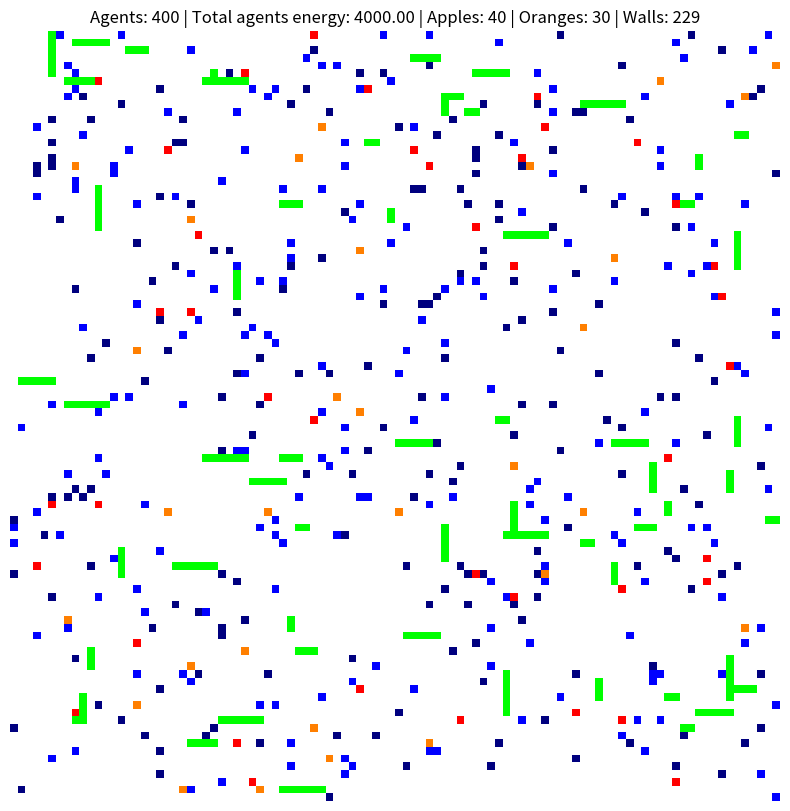
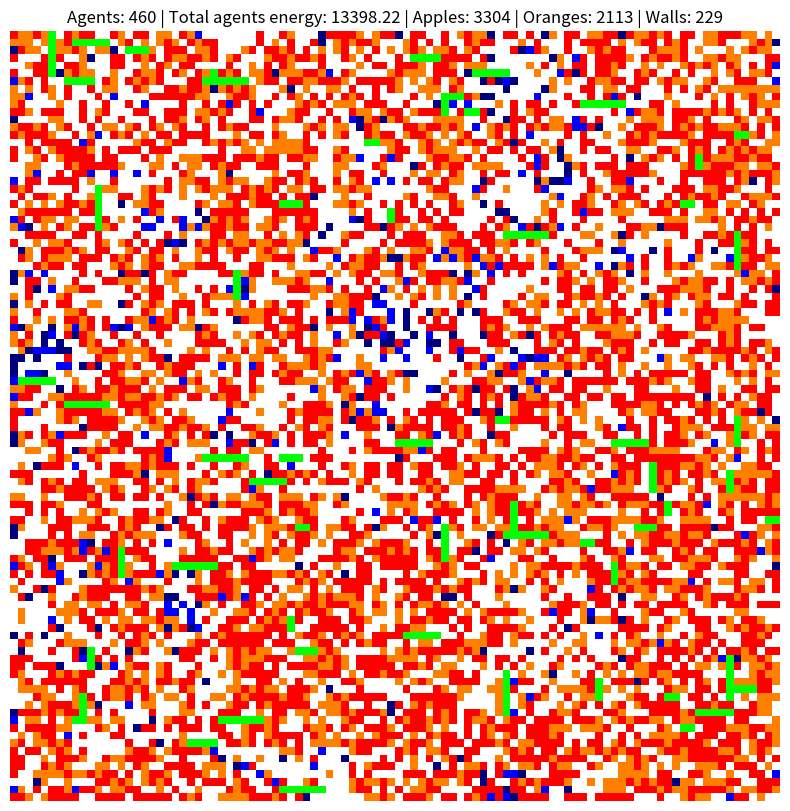

Source code (Python) for these figures, in order:
import random
import matplotlib.pyplot as plt
import numpy as np
import copy
import os
import math
from collections import Counter

directions = [
	(-1, 0), (1, 0), (0, -1), (0, 1),  # left, right, down, up
	(-1, -1), (-1, 1), (1, -1), (1, 1)  # diagonals
]

class Agent:
	def __init__(self, x, y, sex, color, energy=10):
		self.x = x
		self.y = y
		self.sex = sex
		self.color = color
		self.energy = energy

	def nn_output_to_move(self):
		logits = self.nn.forward(self.vision)
		idx = int(np.argmax(logits))
		return directions[idx]

class Food:
	def __init__(self, x, y, color, energy):
		self.x = x
		self.y = y
		self.color = color
		self.energy = energy

class Apple(Food):
	def __init__(self, x, y):
		super().__init__(x, y, color=(1, 0, 0), energy=5)  # red

class Orange(Food):
	def __init__(self, x, y):
		super().__init__(x, y, color=(1, 0.5, 0), energy=10)  # orange

class Wall:
	def __init__(self, x, y, color=(0, 1, 0)):  # green
		self.x = x
		self.y = y
		self.color = color

class SimpleNN:
	def __init__(self, rng, input_size=32, hidden_size=16, output_size=8, activation="tanh", mutation_std=0.05):

		self.activation_name = activation
		self.mutation_std = mutation_std
		self.rng = rng  # local RNG

		# Xavier-style initialization
		limit1 = 1 / math.sqrt(input_size)
		limit2 = 1 / math.sqrt(hidden_size)

		self.W1 = np.array([[rng.uniform(-limit1, limit1)
		                     for _ in range(input_size)]
		                    for _ in range(hidden_size)])

		self.b1 = np.zeros(hidden_size)

		self.W2 = np.array([[rng.uniform(-limit2, limit2)
		                     for _ in range(hidden_size)]
		                    for _ in range(output_size)])

		self.b2 = np.zeros(output_size)

	def activation(self, x):
		if self.activation_name == "tanh":
			return np.tanh(x)
		elif self.activation_name == "sigmoid":
			return 1 / (1 + np.exp(-x))
		else:
			raise ValueError("Unsupported activation.")

	def forward(self, x):
		h = self.activation(self.W1 @ x + self.b1)
		out = self.W2 @ h + self.b2
		return out  # raw logits

	def mutate(self):
		def mutate_matrix(M):
			for i in range(M.shape[0]):
				for j in range(M.shape[1]):
					if self.rng.random() < 0.1:
						M[i, j] += self.rng.gauss(0, self.mutation_std)

		mutate_matrix(self.W1)
		mutate_matrix(self.W2)

class Grid:
	def __init__(self, width, height, metabolic_cost, min_child_energy, reproduction_cost, food_respawn_rate,
	num_agents, num_apples, num_oranges, num_walls=30, use_nn=False, seed=123):
		self.width = width
		self.height = height
		self.metabolic_cost = metabolic_cost
		self.min_child_energy = min_child_energy
		self.reproduction_cost = reproduction_cost
		self.food_respawn_rate = food_respawn_rate
		self.grid = [[None for _ in range(width)] for _ in range(height)]
		self.agents = []
		self.food_items = []
		self.walls = []
		self.use_nn = use_nn
		self.rng = random.Random(seed)

		self.populate(num_agents, num_apples, num_oranges, num_walls)

	def cross_mutate(self, nn1, nn2):
		child = copy.deepcopy(nn1)

		for attr in ["W1", "W2"]:
			parent_matrix = getattr(nn2, attr)
			child_matrix = getattr(child, attr)

			mask = np.array([[self.rng.random() < 0.5
							for _ in range(child_matrix.shape[1])]
							for _ in range(child_matrix.shape[0])])

			child_matrix[mask] = parent_matrix[mask]

		child.mutate()
		return child

	def get_empty_positions(self):
		return [(i, j) for i in range(self.height) for j in range(self.width) if self.grid[i][j] is None]

	def is_empty(self, x, y):
		return (0 <= x < self.height) and (0 <= y < self.width) and self.grid[x][y] is None

	def place_object(self, obj):
		self.grid[obj.x][obj.y] = obj

	def remove_object(self, obj):
		if self.grid[obj.x][obj.y] is obj:
			self.grid[obj.x][obj.y] = None

	def place_wall(self):
		directions = [(1, 0), (0, 1)]  # vertical, horizontal
		start_positions = self.get_empty_positions()
		if not start_positions:
			return

		start_x, start_y = self.rng.choice(start_positions)
		dir_x, dir_y = self.rng.choice(directions)
		length = self.rng.randint(2, 6)

		for i in range(length):
			nx, ny = start_x + i * dir_x, start_y + i * dir_y
			if not self.is_empty(nx, ny):
				break
			wall = Wall(nx, ny)
			self.place_object(wall)
			self.walls.append(wall)

	def populate(self, num_agents, num_apples, num_oranges, num_walls):
		for _ in range(num_walls):
			self.place_wall()

		total_needed = num_agents + num_apples + num_oranges
		empty_positions = self.get_empty_positions()

		if total_needed > len(empty_positions):
			raise ValueError("Not enough space to place all entities.")

		selected_positions = self.rng.sample(empty_positions, total_needed)
		index = 0

		for _ in range(num_agents):
			x, y = selected_positions[index]
			sex = self.rng.randint(0, 1)
			color = (0, 0, 1) if sex == 0 else (0, 0, 0.5)
			agent = Agent(x, y, sex, color)

			# Artificial NN use
			if self.use_nn:
				agent.nn = SimpleNN(self.rng)

			self.place_object(agent)
			self.agents.append(agent)
			index += 1

		for _ in range(num_apples):
			x, y = selected_positions[index]
			apple = Apple(x, y)
			self.place_object(apple)
			self.food_items.append(apple)
			index += 1

		for _ in range(num_oranges):
			x, y = selected_positions[index]
			orange = Orange(x, y)
			self.place_object(orange)
			self.food_items.append(orange)
			index += 1

	def meet(self, agent1, agent2):
		if agent1 not in self.agents or agent2 not in self.agents:
			return

		# Fighting scenario
		if agent1.sex == agent2.sex:
			if agent1.energy > agent2.energy:
				winner, loser = agent1, agent2
			elif agent1.energy < agent2.energy:
				winner, loser = agent2, agent1
			else:
				winner, loser = (agent1, agent2) if self.rng.random() < 0.5 else (agent2, agent1)

			winner.energy += loser.energy
			self.remove_object(loser)
			self.agents.remove(loser)
			return

		# Mating scenario
		total_energy = agent1.energy + agent2.energy

		min_child_energy = self.min_child_energy
		reproduction_cost = self.reproduction_cost

		agent1.energy -= reproduction_cost
		agent2.energy -= reproduction_cost

		max_children = int(total_energy // min_child_energy)

		if max_children == 0:
			return

		# Center around mid-point between parents
		cx = (agent1.x + agent2.x) // 2
		cy = (agent1.y + agent2.y) // 2

		R = 2  # reproduction radius
		possible_spots = [
			(cx + dx, cy + dy)
			for dx in range(-R, R + 1)
			for dy in range(-R, R + 1)
			if not (dx == 0 and dy == 0)
			and self.is_empty(cx + dx, cy + dy)
		]
		self.rng.shuffle(possible_spots)

		num_children = min(len(possible_spots), max_children)
		
		if num_children == 0:
			return

		energy_per_child = total_energy / num_children

		children_positions = possible_spots[:num_children]

		for pos in children_positions:
			x, y = pos
			sex = self.rng.randint(0, 1)
			color = (0, 0, 1) if sex == 0 else (0, 0, 0.5)
			child = Agent(x, y, sex, color, energy=energy_per_child)

			# Artificial NN use
			if self.use_nn:
				child.nn = self.cross_mutate(agent1.nn, agent2.nn)

			self.place_object(child)
			self.agents.append(child)

		# Remove parents
		for parent in [agent1, agent2]:
			self.remove_object(parent)
			self.agents.remove(parent)

	def get_agent_vision(self, agent, vision_range=8):
		"""
		Ray-cast vision:
		For each of 8 directions:
			- Find first object within vision_range
			- Encode as [R, G, B, normalized_distance]

		If nothing is detected within range:
			return background white (1,1,1) with distance = 1.0

		Returns:
			np.ndarray of shape (8, 4)
		"""
		vision = []

		for dx, dy in directions:

			detected = False

			for r in range(1, vision_range + 1):
				nx = agent.x + dx * r
				ny = agent.y + dy * r

				# Keep within bounds
				if not (0 <= nx < self.height and 0 <= ny < self.width):
					vision.append([0, 0, 0, r / vision_range])
					detected = True
					break

				obj = self.grid[nx][ny]

				if obj is not None:
					# Object encoding
					R, G, B = obj.color
					vision.append([R, G, B, r / vision_range])
					detected = True
					break

			if not detected:
				# Nothing within range
				vision.append([1, 1, 1, 1.0])

		return np.array(vision).flatten()

	def move_agent(self):

		self.rng.shuffle(self.agents)  # random move order

		for agent in list(self.agents):  # copy to avoid iteration issues
			if agent not in self.agents:
				return

			# Decay mechanism
			agent.energy -= self.metabolic_cost
			if agent.energy <= 0:
				self.remove_object(agent)
				self.agents.remove(agent)
				continue

			# Artificial NN use
			if self.use_nn:
				vision = self.get_agent_vision(agent)
				agent.vision = vision
				dx, dy = agent.nn_output_to_move()
			else:
				# Random movement (default behavior)
				dx, dy = self.rng.choice(directions)

			nx, ny = agent.x + dx, agent.y + dy

			# Check bounds
			if not (0 <= nx < self.height and 0 <= ny < self.width):
				continue

			# Blocked by wall
			if isinstance(self.grid[nx][ny], Wall):
				continue

			target = self.grid[nx][ny]

			# Eat food
			if isinstance(target, Food):
				agent.energy += target.energy
				self.food_items.remove(target)
				self.remove_object(target)

			# Meet with another agent
			elif isinstance(target, Agent):
				self.meet(agent, target)

			# Check if agent is still alive
			if agent not in self.agents:
				continue

			# Move agent
			self.remove_object(agent)
			agent.x, agent.y = nx, ny
			self.place_object(agent)

	def respawn_food(self):
		empty = self.get_empty_positions()
		if not empty:
			return

		n = int(len(empty) * self.food_respawn_rate)
		for x, y in self.rng.sample(empty, n):
			if self.rng.random() < 0.6:
				food = Apple(x, y)
			else:
				food = Orange(x, y)

			self.place_object(food)
			self.food_items.append(food)

	def render(self):
		color_grid = np.ones((self.height, self.width, 3))  # white background

		for wall in self.walls:
			color_grid[wall.x][wall.y] = wall.color

		for agent in self.agents:
			color_grid[agent.x][agent.y] = agent.color

		for food in self.food_items:
			color_grid[food.x][food.y] = food.color

		num_apples = sum(isinstance(f, Apple) for f in self.food_items)
		num_oranges = sum(isinstance(f, Orange) for f in self.food_items)

		combined_energy = sum(agent.energy for agent in self.agents)

		title = (
			f"Agents: {len(self.agents)} | "
			f"Total agents energy: {combined_energy:.2f} | "
			f"Apples: {num_apples} | "
			f"Oranges: {num_oranges} | "
			f"Walls: {len(self.walls)}"
		)

		plt.figure(figsize=(10, 10))
		plt.imshow(color_grid, interpolation='nearest')
		plt.title(title)
		plt.axis('off')
		plt.show()


def shannon_entropy(grid, energy_eps=6):
	"""
	Compute the coarse-grained Shannon entropy of the grid state.

	This entropy is a macroscopic, discretized classification of the system.
	Agents are grouped into categorical states based on sex and an energy
	threshold (HighE / LowE). Food types, walls, and empty cells are classified discretely.

	Shannon entropy measures the structural diversity at a coarse ecological level, while the Lyapunov 
	exponent measures microscopic trajectory sensitivity in continuous state space.

	The entropy is computed as:

		H = -Σ (p_i * log2(p_i))

	where p_i is the probability of each discrete cell state.

	Returns
	-------
	float
		Shannon entropy of the discretized grid configuration.
	"""
	states = []
	for row in grid.grid:
		for cell in row:
			if cell is None:
				states.append("Empty")
			elif isinstance(cell, Agent):
				sex = "M" if cell.sex == 0 else "F"
				energy_class = "HighE" if cell.energy >= energy_eps else "LowE"

				states.append(f"Agent_{sex}_{energy_class}")
			elif isinstance(cell, Apple):
				states.append("Apple")
			elif isinstance(cell, Orange):
				states.append("Orange")
			elif isinstance(cell, Wall):
				states.append("Wall")

	counts = Counter(states)
	total = sum(counts.values())
	probs = [c / total for c in counts.values()]
	entropy = -sum(p * math.log2(p) for p in probs if p > 0)
	return entropy


def grid_difference(g1, g2):
	"""
	Compute the normalized continuous structural difference between two grids.

	This metric operates in continuous phase space:
	- Agent energy differences are treated continuously (normalized magnitude).
	- Sex mismatch contributes discretely.
	- Entity type mismatch contributes discretely.

	This is intentionally different from Shannon entropy as:

	- Lyapunov exponent → continuous phase-space metric
	- Shannon entropy → discretized macroscopic classification

	The returned value represents a normalized phase-space distance
	between two system configurations.

	Returns
	-------
	float
		Normalized difference in the range [0, 1] (approximately).
	"""
	diff = 0.0
	total = g1.width * g1.height

	for i in range(g1.height):
		for j in range(g1.width):
			c1, c2 = g1.grid[i][j], g2.grid[i][j]

			if (c1 is None) != (c2 is None):
				diff += 1.0

			elif (c1 is not None) and (c2 is not None):

				if type(c1) != type(c2):
					diff += 1.0

				elif isinstance(c1, Agent):
					# continuous energy difference
					energy_scale = max(abs(c1.energy), abs(c2.energy), 1.0)
					energy_term = abs(c1.energy - c2.energy) / energy_scale

					sex_term = 0.0 if c1.sex == c2.sex else 1.0

					diff += 0.5 * sex_term + 0.5 * energy_term

	return diff / total


def lyapunov_analysis(g1, g2, num_ticks=50, render=False, **grid_params):
	"""
	Estimate the maximal finite-time Lyapunov exponent via lockstep evolution.

	The two grids are evolved in strict lockstep per tick to preserve dynamical comparability and maintain 
	identical stochastic forcing (RNG streams are handled internally by each grid). At each tick, their
	continuous phase-space distance d(t) is measured and saved.

	Methodology
	-----------
	The Lyapunov exponent λ is estimated from the exponential growth regime:

		d(t) ≈ d0 * exp(λ t)

	which implies:

		log d(t) ≈ log d0 + λ t

	A linear fit is applied only to the early-time exponential regime.
	The cutoff is determined dynamically using a slope-collapse criterion:

	1. Compute local slopes of log d(t)
	2. Smooth slopes via moving average
	3. Detect saturation when the slope falls below 50% of its initial value
	4. Fit λ on the maximal pre-saturation interval

	This avoids arbitrary truncation (e.g., fixed 30% window) and instead
	identifies the exponential regime directly from the data.

	Conceptual Notes
	----------------
	• The estimate is a finite-time Lyapunov exponent (FTLE),
	  appropriate for bounded, discrete agent-based systems.
	• This function quantifies dynamical sensitivity to initial conditions,
	not macroscopic disorder.

	Parameters
	----------
	g1, g2 : Grid
		Two nearly identical initial configurations.
	num_ticks : int
		Number of lockstep evolution steps.
	render : bool
		If True, renders initial and final states.
	**grid_params :
		Additional parameters (e.g., min_child_energy for entropy calculation).

	Returns
	-------
	tuple of (float, list)
		Estimated finite-time Lyapunov exponent and divergence trajectory.
	"""
	diffs = []

	# initial distance
	d0 = max(grid_difference(g1, g2), 1e-12)
	diffs.append(d0)

	if render == True:
		g1.render()
		print("Grid 1 - Initial Shannon entropy:", shannon_entropy(g1, grid_params['min_child_energy']))
		g2.render()
		print("Grid 2 - Initial Shannon entropy:", shannon_entropy(g2, grid_params['min_child_energy']))

	for t in range(num_ticks):
		g1.move_agent()
		g1.respawn_food()

		g2.move_agent()
		g2.respawn_food()

		d = max(grid_difference(g1, g2), 1e-12)
		diffs.append(d)

	if render == True:
		g1.render()
		print("Grid 1 - Final Shannon entropy:", shannon_entropy(g1, grid_params['min_child_energy']))
		g2.render()
		print("Grid 2 - Final Shannon entropy:", shannon_entropy(g2, grid_params['min_child_energy']))

	log_diffs = np.log(diffs)

	# compute local slopes
	slopes = np.diff(log_diffs)

	# smooth slopes slightly (optional but recommended)
	window = 5
	smoothed = np.convolve(slopes, np.ones(window)/window, mode='valid')

	# initial slope estimate
	initial_slope = smoothed[0]

	# detect saturation: when slope drops below 50% of initial slope
	threshold = 0.5 * initial_slope

	cutoff = len(smoothed)

	for i, s in enumerate(smoothed):
		if s < threshold:
			cutoff = i + window  # adjust for convolution offset
			break

	# safety floor
	cutoff = max(5, cutoff)

	x = np.arange(cutoff)
	y = log_diffs[:cutoff]

	slope, _ = np.polyfit(x, y, 1)
	lyap = slope

	return lyap, diffs


def compare_grids(num_ticks=50, num_perturbed_agents=1, seed=123, final_render=True, lyapunov_final_render=True, num_trials=30, **grid_params):
	"""
	Compare two nearly identical grid simulations to estimate the Lyapunov exponent.

	A second grid is created with the same grid parameters as teh first one, with a 
	small structural perturbation applied to it. Both simulations are then evolved and
	compared over time to measure the divergence.

	Parameters
	----------
	num_ticks : int, optional
		Number of simulation ticks to run. Default is 50.
	num_perturbed_agents : int, optional
		Number of agents to be perturbated (by adding energy).
	seed : int, optional
		Random seed ensuring deterministic setup. Default is 123.

	Returns
	-------
	float
		Estimated Lyapunov exponent of the system.
	"""
	lambdas = []

	for trial in range(num_trials):
		g1 = Grid(**grid_params, seed=seed + trial)
		g2 = Grid(**grid_params, seed=seed + trial)

		if g2.agents:
			local_rng = random.Random(seed + 999 + trial)
			k = min(num_perturbed_agents, len(g2.agents))
			perturbed = local_rng.sample(g2.agents, k)

			for agent in perturbed:
				agent.energy += g2.min_child_energy

		lyap, diffs = lyapunov_analysis(
			g1, g2, num_ticks, lyapunov_final_render, **grid_params
		)

		lambdas.append(lyap)

	mean_lambda = np.mean(lambdas)
	std_lambda = np.std(lambdas)

	print(f"Lyapunov exponent: {mean_lambda:.6f} ± {std_lambda:.6f}")

	return mean_lambda


def check_determinism(num_ticks, seed, debug_render=False, final_render=True, **grid_params):
	"""
	Verify whether the simulation environment is fully deterministic.

	Runs two simulations with identical initial conditions and checks
	whether the final grid states are identical.

	Returns
	-------
	bool
		True if deterministic, False otherwise.
	"""
	print("----- DETERMINISTIC CHECK -----")

	g1 = Grid(**grid_params, seed=seed)
	g2 = Grid(**grid_params, seed=seed)

	if final_render == True:
		g1.render()
		print("Grid 1 - Initial Shannon entropy:", shannon_entropy(g1, grid_params['min_child_energy']))
		g2.render()
		print("Grid 2 - Initial Shannon entropy:", shannon_entropy(g2, grid_params['min_child_energy']))

	for t in range(num_ticks):
		g1.move_agent()
		g1.respawn_food()

		if debug_render == True:
			g1.render()
			g2.render()

		g2.move_agent()
		g2.respawn_food()

	if final_render == True:
		g1.render()
		print("Grid 1 - Final Shannon entropy:", shannon_entropy(g1, grid_params['min_child_energy']))
		g2.render()
		print("Grid 2 - Final Shannon entropy:", shannon_entropy(g2, grid_params['min_child_energy']))

	diff = grid_difference(g1, g2)

	print(
		"Difference between two grids with identical initial conditions "
		f"(expected 0.0): {diff}"
	)

	if diff > 0:
		print("Determinism check FAILED.")
		return False

	print("Determinism check PASSED.")
	print("----- END OF DETERMINISTIC CHECK -----")
	return True


def main_simulation(num_ticks=50, num_perturbed_agents=1, seed=123, debug_render=False, final_render=True, lyapunov_final_render=True, num_trials=30, **grid_params):
	"""
	Execute the main experiment pipeline.

	This function:
	1. Runs a single grid simulation to observe entropy evolution.
	2. Runs a Lyapunov analysis to estimate system sensitivity to perturbations.

	Parameters
	----------
	num_ticks : int, optional
		Number of simulation ticks to run. Default is 50.
	num_perturbed_agents : int, optional
		Number of agents to be perturbated (by adding energy).
	seed : int, optional
		Random seed to ensure deterministic behavior. Default is 123.

	Returns
	-------
	tuple of (Grid, float)
		Final grid state and estimated Lyapunov exponent.
	"""

	is_deterministic = check_determinism(num_ticks=num_ticks,seed=seed,debug_render=debug_render,final_render=final_render,**grid_params)

	if not is_deterministic:
		raise RuntimeError("Simulation environment is non-deterministic.")

	print("----- LYAPUNOV EXPONENT COMPARISON -----")
	# lyap = compare_grids(num_ticks, num_perturbed_agents, seed, final_render, lyapunov_final_render, num_trials, **grid_params)
	# print("Estimated Lyapunov exponent:", lyap)
	print("----- END OF LYAPUNOV EXPONENT COMPARISON -----")



"""
Slightly subcritical ecological growth regime.
--- ---

This regime is intentionally positioned slightly below the critical reproductive threshold - due to relatively 
high reproduction costs and a reduced food respawn rate.

Random-movement agents are therefore less prone to saturate the grid, which promotes a resource-scavenging 
exploration dynamic rather than rapid reproductive expansion.

Reducing mating frequency lowers the density of agent to agent interactions. This decreases the rate of selection 
pressure and therefore limits the developmental advantage of artificial neural network control policies.

Parameter set characteristics:
    • Avoid trivial extinction.
    • Make immediate saturation unlikely.
    • Promote resource-driven exploration dynamics.
"""

# # slightly subcritical ecological growth regime
# grid_params = {
# 	"width": 100,
# 	"height": 100,
# 	"metabolic_cost":0.9,
# 	"min_child_energy": 7,
# 	"reproduction_cost": 9,
# 	"food_respawn_rate": 0.01,
# 	"num_agents": 40,
# 	"num_apples": 40,
# 	"num_oranges": 30,
# 	"num_walls": 60,
# 	"use_nn": False
# }

# main_simulation(
# 	num_ticks=1000,
# 	num_perturbed_agents=1,
# 	seed=123,
# 	debug_render=False, 
# 	final_render=True, 
# 	lyapunov_final_render=True, 
# 	num_trials=1,
# 	**grid_params
# )


"""
Near-critical ecological growth regime.
--- ---
This regime is intentionally near-critical. Small perturbations alter early reproduction timing, 
which cascades via nonlinear reproduction and energy redistribution.

Parameter set characteristics:
    • Avoid trivial extinction.
    • Avoid immediate saturation.
    • Maximize observable dynamical instability.

This is desirable because:
- Lyapunov exponent measures sensitivity to microscopic perturbations.
- A marginal growth regime amplifies divergence.
- Both random and NN agents operate under identical ecological constraints.

The goal is dynamical comparability, not ecological realism.
"""

# near-critical ecological growth regime
grid_params = {
	"width": 100,
	"height": 100,
	"metabolic_cost":0.9,
	"min_child_energy": 7,
	"reproduction_cost": 8,
	"food_respawn_rate": 0.014,
	"num_agents": 400,
	"num_apples": 40,
	"num_oranges": 30,
	"num_walls": 60,
	"use_nn": True
}

main_simulation(
	num_ticks=100,
	num_perturbed_agents=1,
	seed=123,
	debug_render=False, 
	final_render=True, 
	lyapunov_final_render=True, 
	num_trials=1,
	**grid_params
)
